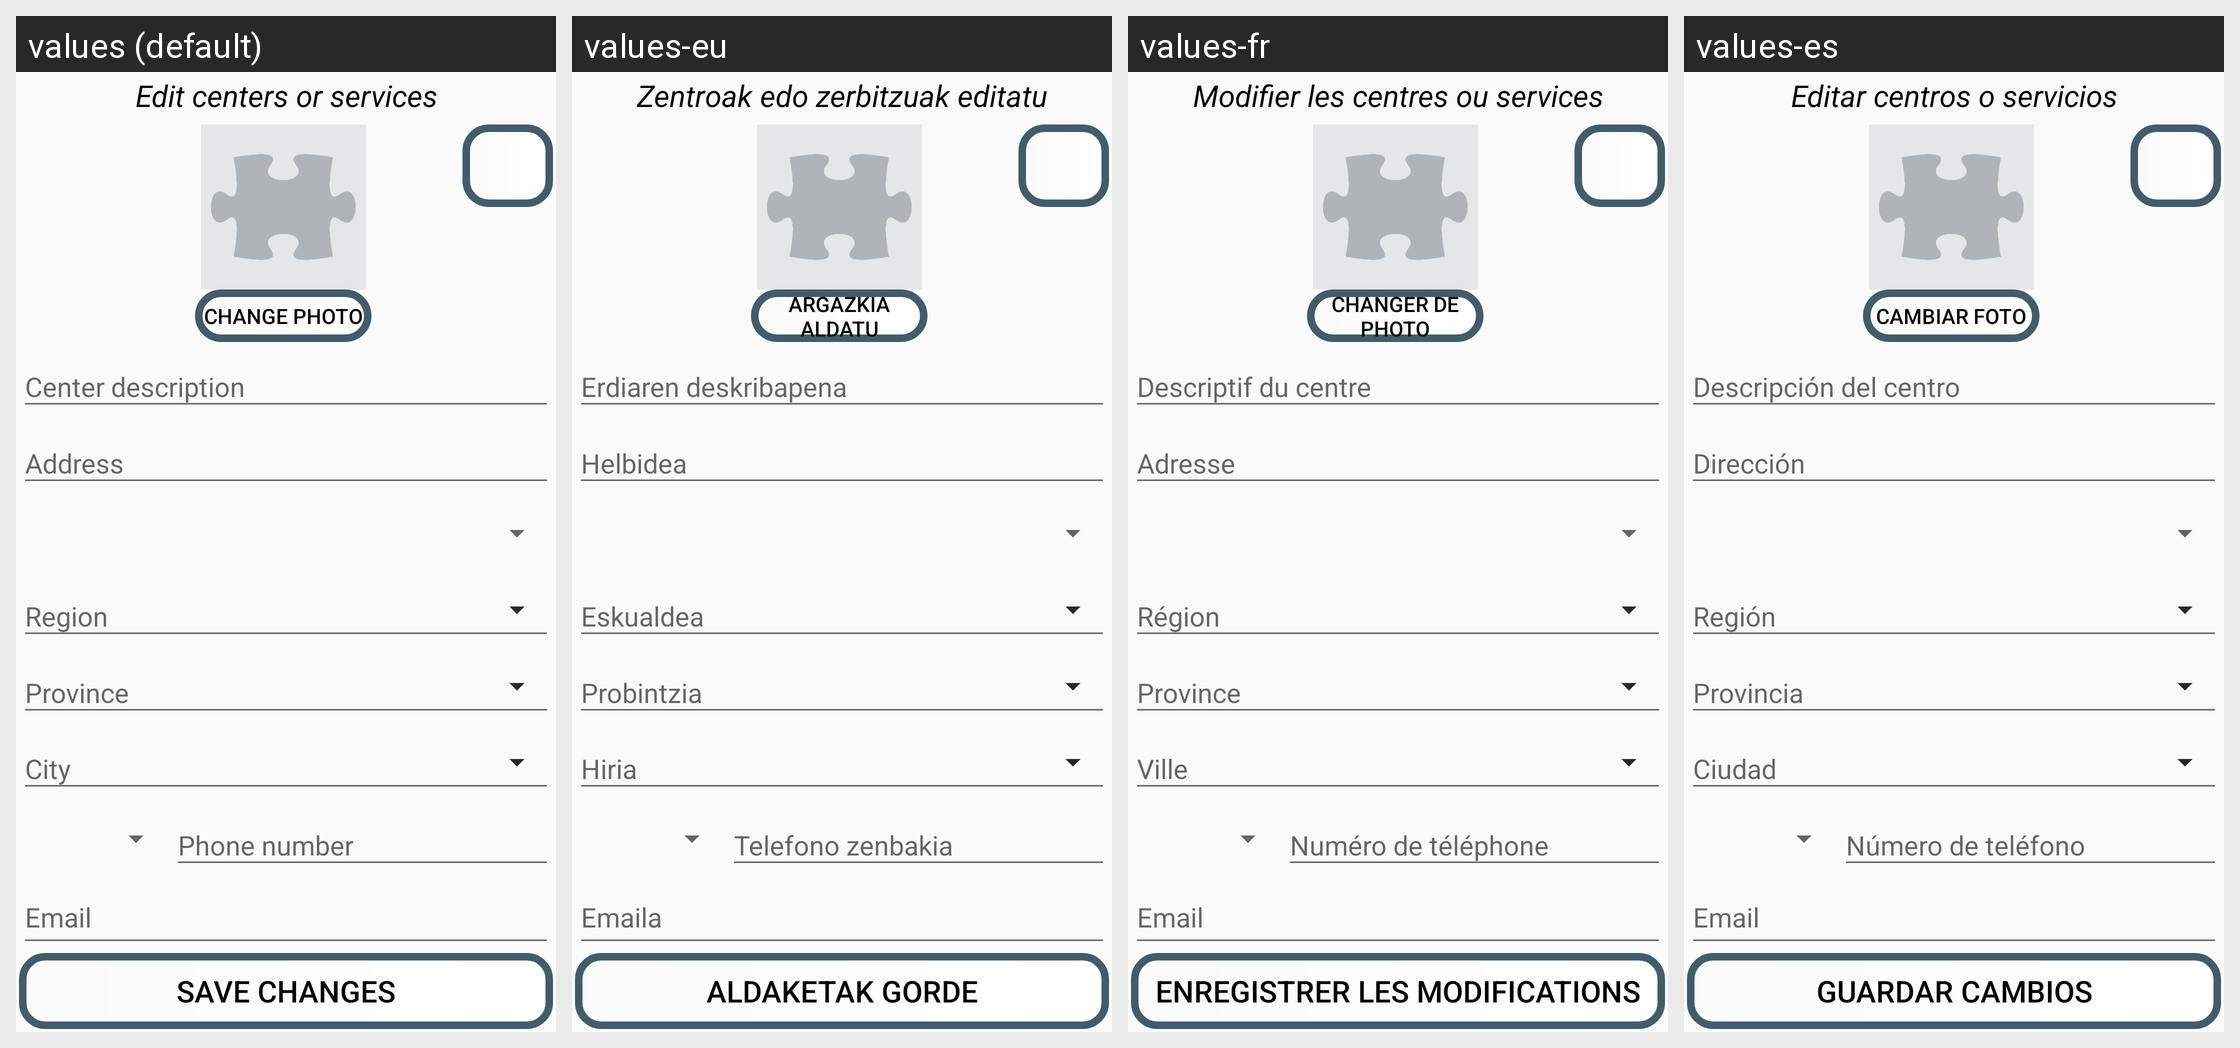

Translations of the strings shown on this Android screen, per locale in the grid:
Android screen res/layout/activity_edit_center.xml rendered under 4 locales, left to right: values (default), values-eu, values-fr, values-es. Device: Nexus 5 (rendered at 1080×1920; each locale shown at half size, 540×960, under a caption strip naming it); theme Theme.TFG2223.NoActionBar.
Other locales in the repository, not shown: values-ca, values-de, values-gl, values-it, values-nl, values-pt.
Strings drawn on this screen, with the default value and each locale's value (text and hints the layout hard-codes, and strings that could not be matched under every locale, appear in the picture but are not listed):

edit_org_center
  values: Edit centers or services
  values-eu: Zentroak edo zerbitzuak editatu
  values-fr: Modifier les centres ou services
  values-es: Editar centros o servicios

change_photo
  values: Change photo
  values-eu: Argazkia aldatu
  values-fr: Changer de photo
  values-es: Cambiar foto

email_reg
  values: Email
  values-eu: Emaila
  values-fr: Email
  values-es: Email

save_changes
  values: Save changes
  values-eu: Aldaketak gorde
  values-fr: Enregistrer les modifications
  values-es: Guardar cambios
